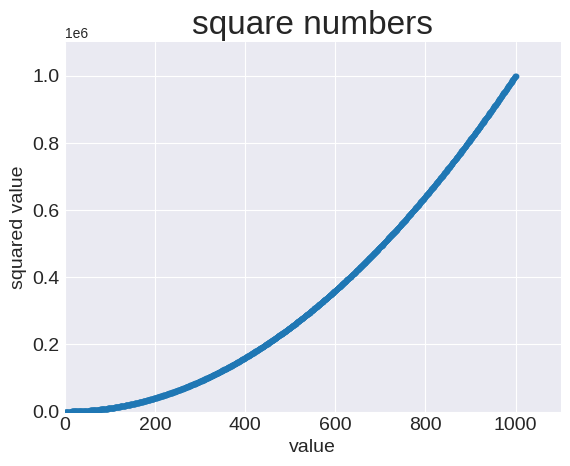

This chart was generated by the following Python code:
import matplotlib.pyplot as plt

x_values = range(1, 1001)
y_values = [x**2 for x in x_values]

plt.style.use("seaborn-v0_8-darkgrid")
fig, ax = plt.subplots()
ax.scatter(x_values, y_values, s=10)

# title and axes
ax.set_title("square numbers", fontsize=24)
ax.set_xlabel("value", fontsize=14)
ax.set_ylabel("squared value", fontsize=14)

# set range for axes
ax.axis([0, 1100, 0, 1100000])

# tick
ax.tick_params(axis="both", which="major", labelsize=14)

plt.show()
